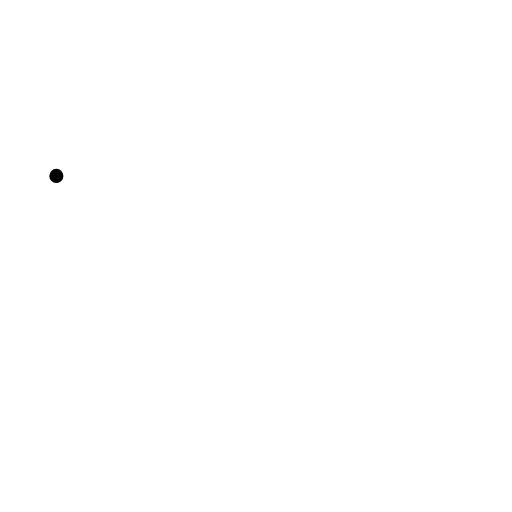
t = 0.00 s
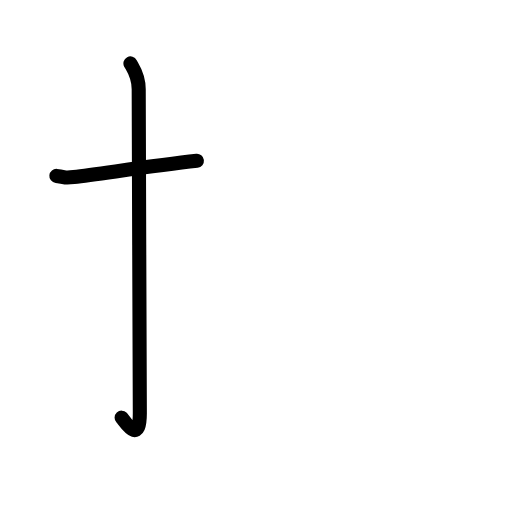
t = 1.83 s
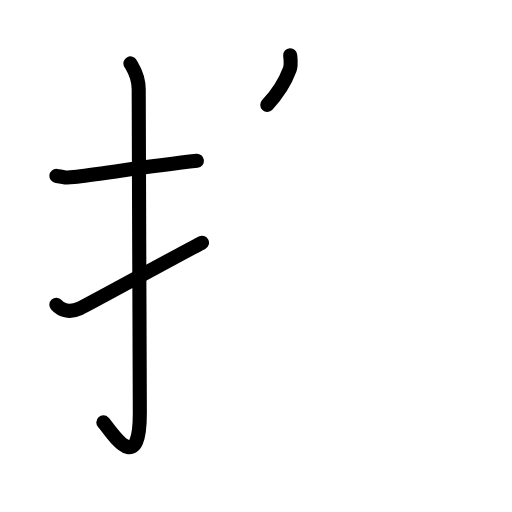
t = 3.63 s
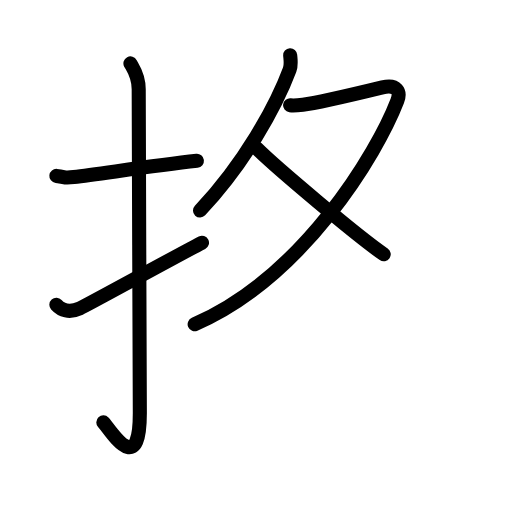
t = 5.38 s
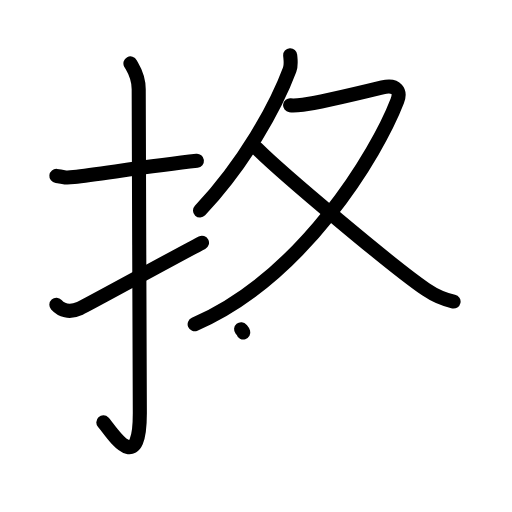
t = 6.25 s
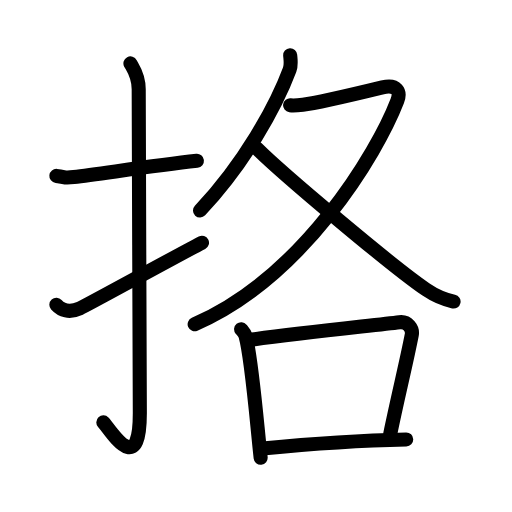
t = 9.00 s

The animated SVG that drew these frames (rendered in a browser with its animation timeline set to each time). Animation: 29 SMIL elements (animate=29); one cycle of 9.00 s.

<?xml version="1.0" encoding="UTF-8"?>
<!--
AniKanjiVG is licensed by CC-BY-SA Paul C. Sommerhoff (https://bitbucket.org/sommerhoff/anikanjivg).
AniKanjiVG uses KanjiVG which is licensed by CC-BY-SA Ulrich Apel (http://kanjivg.tagaini.net).
See also http://creativecommons.org/licenses/by-sa/3.0/
-->
<svg xmlns:kvg='http://kanjivg.tagaini.net' xmlns='http://www.w3.org/2000/svg' width='109' height='109' viewBox='0 0 109 109' style='fill:none;stroke:#000000;stroke-width:3;stroke-linecap:round;stroke-linejoin:round;' id="kvg:kanji_0630c"><g id="kvg:0630c" kvg:element="挌"><g id="kvg:0630c-g1" kvg:element="扌" kvg:variant="true" kvg:original="手" kvg:position="left" kvg:radical="general"><path id="kvg:0630c-s1" kvg:type="㇐" d="M12,37.45c2.21,0.23,1.35,0.52,3.72,0.23c5.84-0.7,16.46-2.34,26.2-3.44"><animate attributeName="d" begin="0.0s" dur="0.5s" from="M12,37.45C12,37.45,12,37.45,12,37.45" to="M12,37.45c2.21,0.23,1.35,0.52,3.72,0.23" />
<animate attributeName="d" begin="0.5s" dur="0.5s" from="M12,37.45c2.21,0.23,1.35,0.52,3.72,0.23c0,0,0,0,0,0,0" to="M12,37.45c2.21,0.23,1.35,0.52,3.72,0.23c5.84-0.7,16.46-2.34,26.2-3.44" />
</path>
<path id="kvg:0630c-s2" kvg:type="㇚" d="M27.77,13.5c0.48,0.92,1.76,2.49,1.76,5.52c0,15.23,0.24,57.46,0.24,68.9c0,14.25-6.32,3.53-7.77,2"><animate attributeName="d" begin="1.0s" dur="0.3333333333333333s" from="M27.77,13.5C27.77,13.5,27.77,13.5,27.77,13.5" to="M27.77,13.5c0.48,0.92,1.76,2.49,1.76,5.52" />
<animate attributeName="d" begin="1.3333333333333333s" dur="0.3333333333333333s" from="M27.77,13.5c0.48,0.92,1.76,2.49,1.76,5.52c0,0,0,0,0,0,0" to="M27.77,13.5c0.48,0.92,1.76,2.49,1.76,5.52c0,15.23,0.24,57.46,0.24,68.9" />
<animate attributeName="d" begin="1.6666666666666665s" dur="0.3333333333333333s" from="M27.77,13.5c0.48,0.92,1.76,2.49,1.76,5.52c0,15.23,0.24,57.46,0.24,68.9c0,0,0,0,0,0,0" to="M27.77,13.5c0.48,0.92,1.76,2.49,1.76,5.52c0,15.23,0.24,57.46,0.24,68.9c0,14.25-6.32,3.53-7.77,2" />
<animate attributeName="d" begin="0s" dur="1.0s" from="M-100,-100" to="M-100,-100" />
</path>
<path id="kvg:0630c-s3" kvg:type="㇀" d="M12,64.89c1.04,1.15,2.71,1.82,5.01,0.76C18.37,65.03,37.24,54.68,43,51.67"><animate attributeName="d" begin="2.0s" dur="0.5s" from="M12,64.89C12,64.89,12,64.89,12,64.89" to="M12,64.89c1.04,1.15,2.71,1.82,5.01,0.76" />
<animate attributeName="d" begin="2.5s" dur="0.5s" from="M12,64.89c1.04,1.15,2.71,1.82,5.01,0.76c0,0,0,0,0,0,0" to="M12,64.89c1.04,1.15,2.71,1.82,5.01,0.76C18.37,65.03,37.24,54.68,43,51.67" />
<animate attributeName="d" begin="0s" dur="2.0s" from="M-100,-100" to="M-100,-100" />
</path>
</g>
<g id="kvg:0630c-g2" kvg:element="各" kvg:position="right"><g id="kvg:0630c-g3" kvg:element="夂" kvg:position="top"><path id="kvg:0630c-s4" kvg:type="㇒" d="M61.78,11.75c0.05,0.77,0.28,2.03-0.11,3.07c-3,8.02-9.69,19.99-19.09,30"><animate attributeName="d" begin="3.0s" dur="0.5s" from="M61.78,11.75C61.78,11.75,61.78,11.75,61.78,11.75" to="M61.78,11.75c0.05,0.77,0.28,2.03-0.11,3.07" />
<animate attributeName="d" begin="3.5s" dur="0.5s" from="M61.78,11.75c0.05,0.77,0.28,2.03-0.11,3.07c0,0,0,0,0,0,0" to="M61.78,11.75c0.05,0.77,0.28,2.03-0.11,3.07c-3,8.02-9.69,19.99-19.09,30" />
<animate attributeName="d" begin="0s" dur="3.0s" from="M-100,-100" to="M-100,-100" />
</path>
<path id="kvg:0630c-s5" kvg:type="㇇" d="M61.76,22.41c0.33,0.04,1.76,0,2.71-0.11c3.14-0.35,12.46-2.59,16.94-3.68c3.08-0.75,3.95,0.85,3.16,2.89C80.28,32.64,64.5,59,41.44,69.03"><animate attributeName="d" begin="4.0s" dur="0.25s" from="M61.76,22.41C61.76,22.41,61.76,22.41,61.76,22.41" to="M61.76,22.41c0.33,0.04,1.76,0,2.71-0.11" />
<animate attributeName="d" begin="4.25s" dur="0.25s" from="M61.76,22.41c0.33,0.04,1.76,0,2.71-0.11c0,0,0,0,0,0,0" to="M61.76,22.41c0.33,0.04,1.76,0,2.71-0.11c3.14-0.35,12.46-2.59,16.94-3.68" />
<animate attributeName="d" begin="4.5s" dur="0.25s" from="M61.76,22.41c0.33,0.04,1.76,0,2.71-0.11c3.14-0.35,12.46-2.59,16.94-3.68c0,0,0,0,0,0,0" to="M61.76,22.41c0.33,0.04,1.76,0,2.71-0.11c3.14-0.35,12.46-2.59,16.94-3.68c3.08-0.75,3.95,0.85,3.16,2.89" />
<animate attributeName="d" begin="4.75s" dur="0.25s" from="M61.76,22.41c0.33,0.04,1.76,0,2.71-0.11c3.14-0.35,12.46-2.59,16.94-3.68c3.08-0.75,3.95,0.85,3.16,2.89c0,0,0,0,0,0,0" to="M61.76,22.41c0.33,0.04,1.76,0,2.71-0.11c3.14-0.35,12.46-2.59,16.94-3.68c3.08-0.75,3.95,0.85,3.16,2.89C80.28,32.64,64.5,59,41.44,69.03" />
<animate attributeName="d" begin="0s" dur="4.0s" from="M-100,-100" to="M-100,-100" />
</path>
<path id="kvg:0630c-s6" kvg:type="㇏" d="M54.65,31.58c5.24,5.26,28.99,25.25,36.05,30.06c2.11,1.43,3.81,2.13,5.86,2.56"><animate attributeName="d" begin="5.0s" dur="0.5s" from="M54.65,31.58C54.65,31.58,54.65,31.58,54.65,31.58" to="M54.65,31.58c5.24,5.26,28.99,25.25,36.05,30.06" />
<animate attributeName="d" begin="5.5s" dur="0.5s" from="M54.65,31.58c5.24,5.26,28.99,25.25,36.05,30.06c0,0,0,0,0,0,0" to="M54.65,31.58c5.24,5.26,28.99,25.25,36.05,30.06c2.11,1.43,3.81,2.13,5.86,2.56" />
<animate attributeName="d" begin="0s" dur="5.0s" from="M-100,-100" to="M-100,-100" />
</path>
</g>
<g id="kvg:0630c-g4" kvg:element="口" kvg:position="bottom"><path id="kvg:0630c-s7" kvg:type="㇑" d="M51.33,70.08c0.38,0.46,0.76,0.85,0.93,1.42c1.3,4.58,2.34,17.73,3.23,25.95"><animate attributeName="d" begin="6.0s" dur="0.5s" from="M51.33,70.08C51.33,70.08,51.33,70.08,51.33,70.08" to="M51.33,70.08c0.38,0.46,0.76,0.85,0.93,1.42" />
<animate attributeName="d" begin="6.5s" dur="0.5s" from="M51.33,70.08c0.38,0.46,0.76,0.85,0.93,1.42c0,0,0,0,0,0,0" to="M51.33,70.08c0.38,0.46,0.76,0.85,0.93,1.42c1.3,4.58,2.34,17.73,3.23,25.95" />
<animate attributeName="d" begin="0s" dur="6.0s" from="M-100,-100" to="M-100,-100" />
</path>
<path id="kvg:0630c-s8" kvg:type="㇕b" d="M53.67,72.29c11.85-1.61,26.42-3.05,31.36-3.68c1.8-0.23,2.89,1.35,2.63,2.69c-1.07,5.55-2.99,13.33-4.57,21.01"><animate attributeName="d" begin="7.0s" dur="0.3333333333333333s" from="M53.67,72.29C53.67,72.29,53.67,72.29,53.67,72.29" to="M53.67,72.29c11.85-1.61,26.42-3.05,31.36-3.68" />
<animate attributeName="d" begin="7.333333333333333s" dur="0.3333333333333333s" from="M53.67,72.29c11.85-1.61,26.42-3.05,31.36-3.68c0,0,0,0,0,0,0" to="M53.67,72.29c11.85-1.61,26.42-3.05,31.36-3.68c1.8-0.23,2.89,1.35,2.63,2.69" />
<animate attributeName="d" begin="7.666666666666667s" dur="0.3333333333333333s" from="M53.67,72.29c11.85-1.61,26.42-3.05,31.36-3.68c1.8-0.23,2.89,1.35,2.63,2.69c0,0,0,0,0,0,0" to="M53.67,72.29c11.85-1.61,26.42-3.05,31.36-3.68c1.8-0.23,2.89,1.35,2.63,2.69c-1.07,5.55-2.99,13.33-4.57,21.01" />
<animate attributeName="d" begin="0s" dur="7.0s" from="M-100,-100" to="M-100,-100" />
</path>
<path id="kvg:0630c-s9" kvg:type="㇐b" d="M55.91,95.47c7.34-0.72,20.59-1.72,30.57-1.92"><animate attributeName="d" begin="8.0s" dur="1.0s" from="M55.91,95.47C55.91,95.47,55.91,95.47,55.91,95.47" to="M55.91,95.47c7.34-0.72,20.59-1.72,30.57-1.92" />
<animate attributeName="d" begin="0s" dur="8.0s" from="M-100,-100" to="M-100,-100" />
</path>
</g>
</g>
</g>
</svg>
